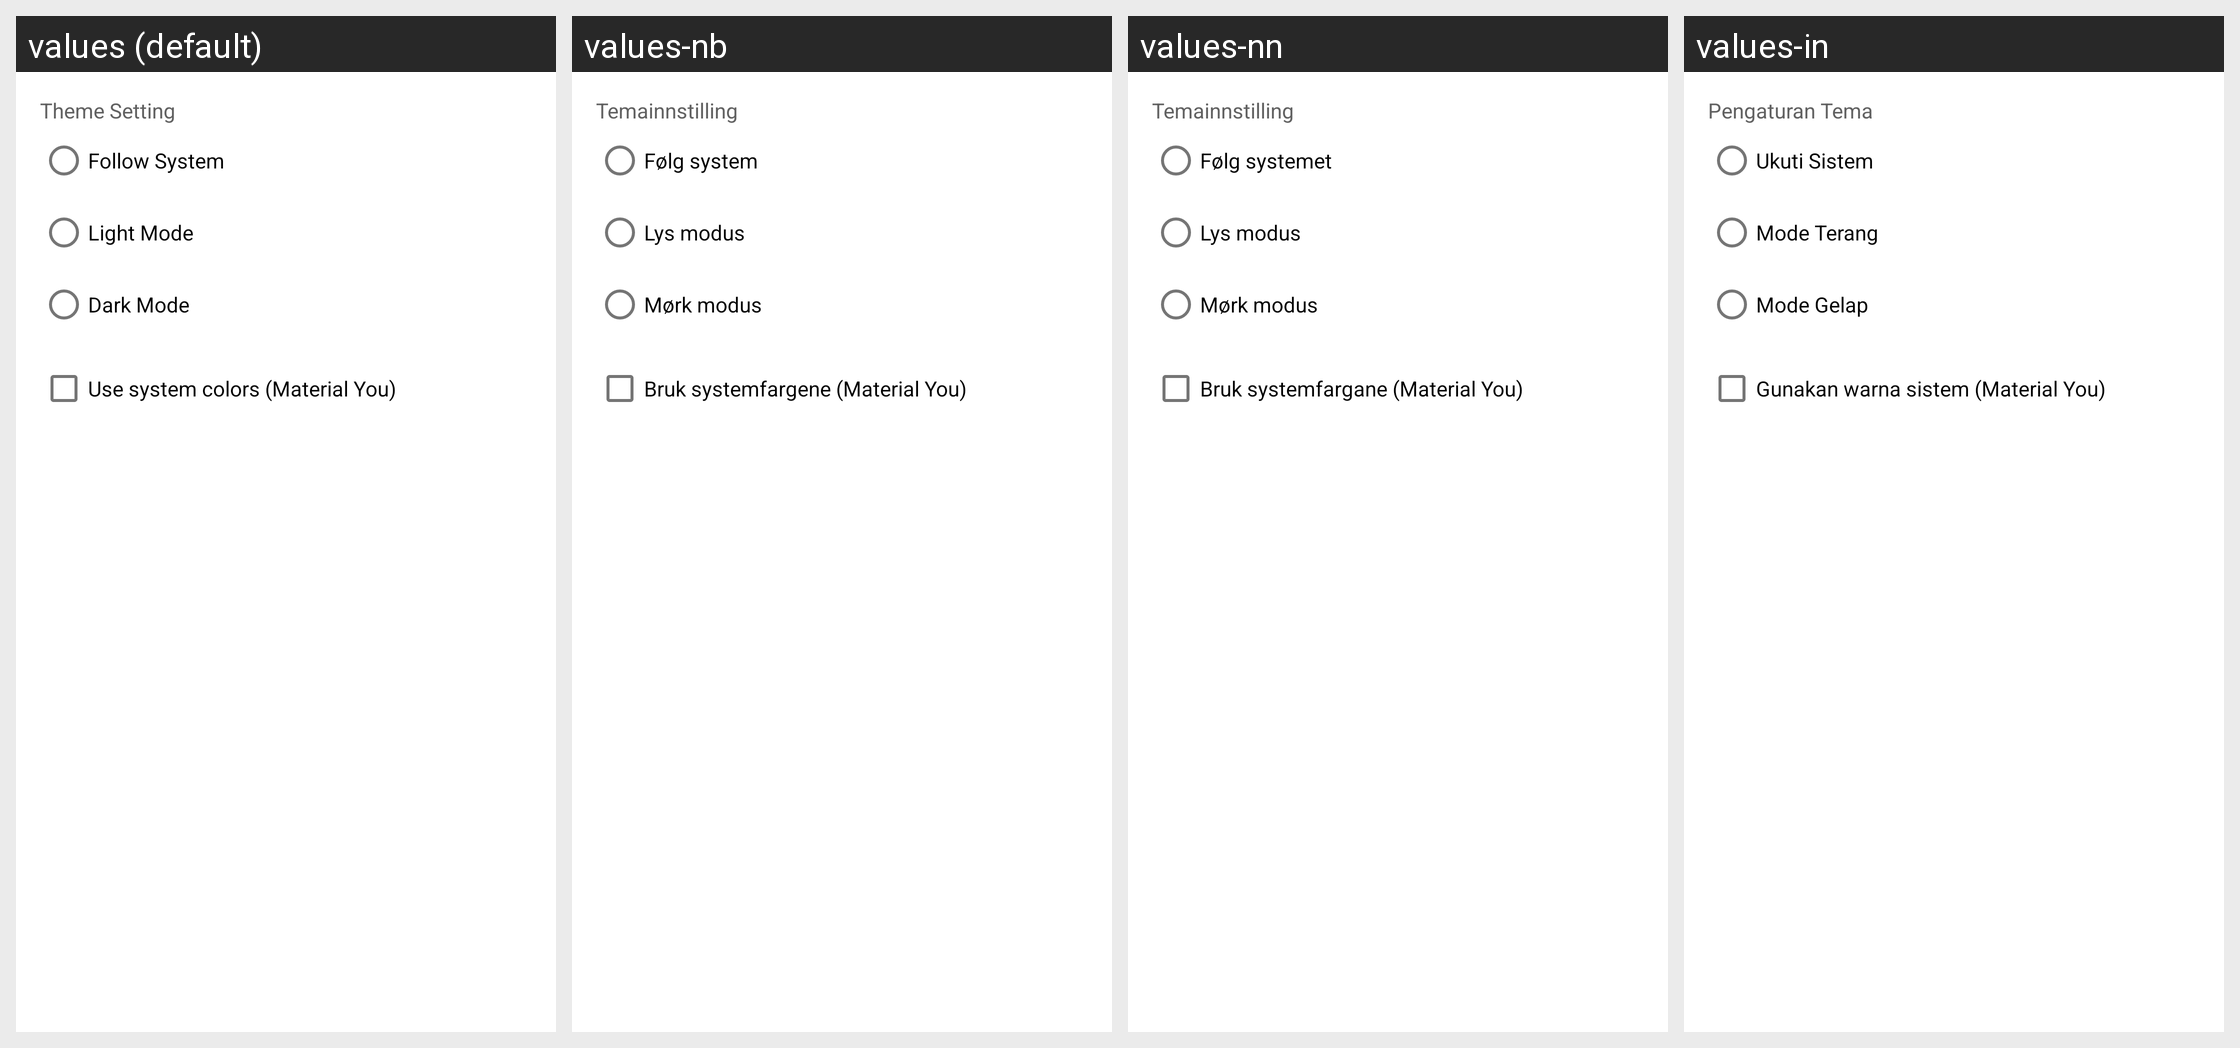

Locale-by-locale string values for the Android screen shown in this grid:
Android screen res/layout/menu_theme.xml rendered under 4 locales, left to right: values (default), values-nb, values-nn, values-in. Device: Nexus 5 (rendered at 1080×1920; each locale shown at half size, 540×960, under a caption strip naming it); theme Theme.Amediclog.
Other locales in the repository, not shown: values-de, values-et, values-fr, values-is, values-it, values-rm.
Strings drawn on this screen, with the default value and each locale's value (text and hints the layout hard-codes, and strings that could not be matched under every locale, appear in the picture but are not listed):

theme_setting
  values: Theme Setting
  values-nb: Temainnstilling
  values-nn: Temainnstilling
  values-in: Pengaturan Tema

follow_system
  values: Follow System
  values-nb: Følg system
  values-nn: Følg systemet
  values-in: Ukuti Sistem

light_mode
  values: Light Mode
  values-nb: Lys modus
  values-nn: Lys modus
  values-in: Mode Terang

dark_mode
  values: Dark Mode
  values-nb: Mørk modus
  values-nn: Mørk modus
  values-in: Mode Gelap

settings_use_dynamic_colors
  values: Use system colors (Material You)
  values-nb: Bruk systemfargene (Material You)
  values-nn: Bruk systemfargane (Material You)
  values-in: Gunakan warna sistem (Material You)
